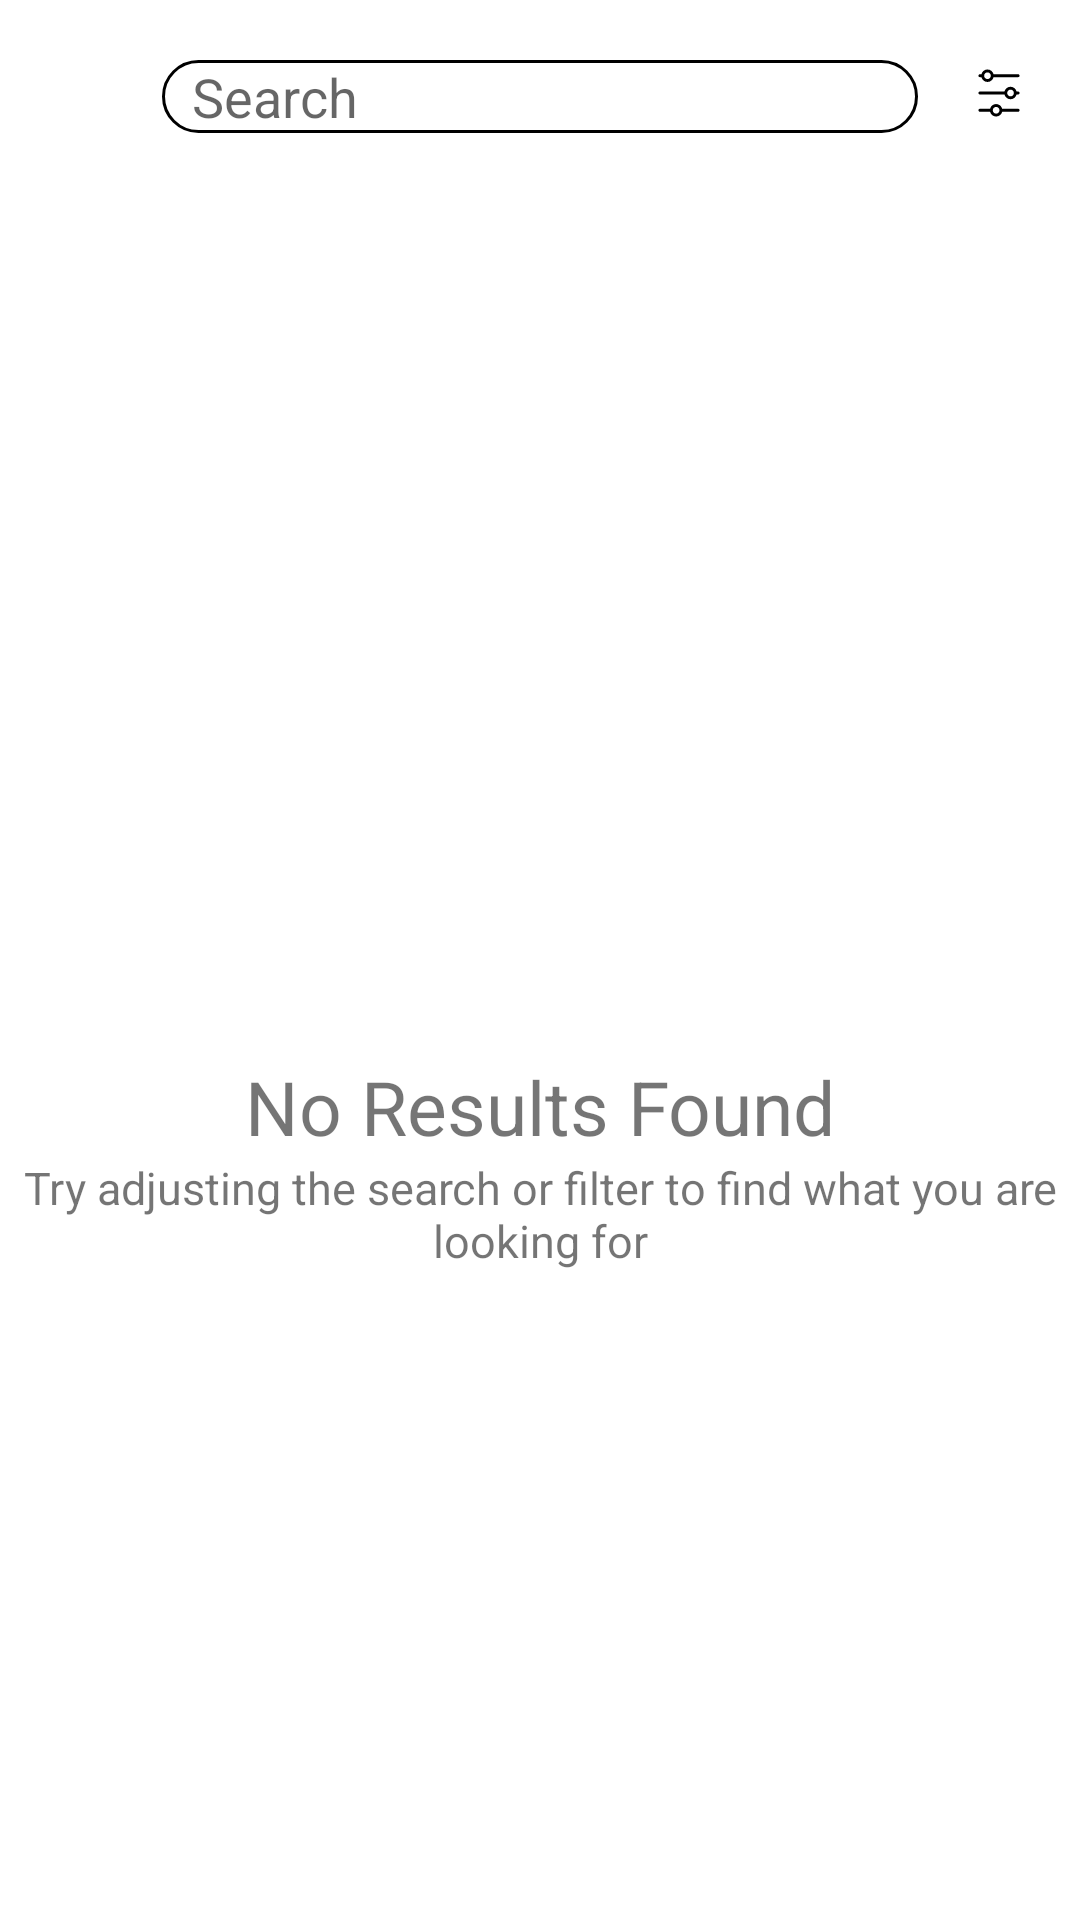

Produce the Android XML layout that renders to this screen, including the resource entries it uses.
<!-- AndroidManifest.xml: application theme AppTheme -->
<!-- res/layout/fragment_business.xml -->
<?xml version="1.0" encoding="utf-8"?>
<androidx.constraintlayout.widget.ConstraintLayout xmlns:android="http://schemas.android.com/apk/res/android"
    xmlns:app="http://schemas.android.com/apk/res-auto"
    android:layout_width="match_parent"
    android:layout_height="match_parent">

    <EditText android:id="@+id/inputSearch"
        android:layout_width="0dp"
        android:layout_height="wrap_content"
        android:drawableLeft="@drawable/baseline_search_24"
        android:background="@drawable/rounded_edittext"
        android:hint="Search"
        android:inputType="text"
        android:gravity="left"
        android:paddingLeft="10dp"
        android:layout_marginTop="20dp"
        app:layout_constraintWidth_percent="0.7"
        app:layout_constraintEnd_toEndOf="parent"
        app:layout_constraintStart_toStartOf="parent"
        app:layout_constraintTop_toTopOf="parent" />

    <ImageView
        android:id="@+id/img_filter"
        android:layout_width="50dp"
        android:layout_height="40dp"
        android:layout_marginTop="15dp"
        app:layout_constraintEnd_toEndOf="parent"
        app:layout_constraintStart_toEndOf="@+id/inputSearch"
        app:layout_constraintTop_toTopOf="parent"
        app:srcCompat="@drawable/noun_filter_24" />

    <ImageView
        android:id="@+id/img_search"
        android:layout_width="0dp"
        android:layout_height="0dp"
        app:layout_constraintEnd_toEndOf="parent"
        app:layout_constraintStart_toStartOf="parent"
        app:layout_constraintTop_toTopOf="parent"
        app:layout_constraintBottom_toBottomOf="parent"
        app:layout_constraintWidth_percent="0.2"
        app:layout_constraintHeight_percent="0.1"
        app:srcCompat="@drawable/baseline_search_24" />

    <TextView
        android:id="@+id/tv_result"
        android:layout_width="wrap_content"
        android:layout_height="wrap_content"
        android:text="No Results Found"
        android:textSize="25dp"
        app:layout_constraintTop_toBottomOf="@+id/img_search"
        app:layout_constraintStart_toStartOf="parent"
        app:layout_constraintEnd_toEndOf="parent"
        />

    <TextView
        android:layout_width="match_parent"
        android:layout_height="wrap_content"
        android:text="Try adjusting the search or filter to find what you are looking for"
        android:textSize="15dp"
        android:gravity="center"
        app:layout_constraintTop_toBottomOf="@+id/tv_result"
        app:layout_constraintStart_toStartOf="parent"
        app:layout_constraintEnd_toEndOf="parent"
        />



</androidx.constraintlayout.widget.ConstraintLayout>
<!-- resources referenced by this layout -->
<resources>
  <!-- drawable noun_filter_24 (drawable) -->
  <vector xmlns:android="http://schemas.android.com/apk/res/android"
      android:width="100dp"
      android:height="125dp"
      android:viewportWidth="100"
      android:viewportHeight="125">
    <path
        android:pathData="M68.33,51.5L68.33,51.5C67.65,54.37 65.07,56.5 62,56.5C58.93,56.5 56.35,54.36 55.67,51.5L30,51.5C29.17,51.5 28.5,50.83 28.5,50C28.5,49.17 29.17,48.5 30,48.5L55.67,48.5C56.35,45.63 58.93,43.5 62,43.5C65.07,43.5 67.65,45.64 68.33,48.5L70,48.5C70.83,48.5 71.5,49.17 71.5,50C71.5,50.83 70.83,51.5 70,51.5L68.33,51.5ZM62,46.5C60.07,46.5 58.5,48.07 58.5,50C58.5,51.93 60.07,53.5 62,53.5C63.93,53.5 65.5,51.93 65.5,50C65.5,48.07 63.93,46.5 62,46.5ZM44.33,33.5L44.33,33.5C43.65,36.37 41.07,38.5 38,38.5C34.93,38.5 32.35,36.36 31.67,33.5L30,33.5C29.17,33.5 28.5,32.83 28.5,32C28.5,31.17 29.17,30.5 30,30.5L31.67,30.5C32.35,27.63 34.93,25.5 38,25.5C41.07,25.5 43.65,27.64 44.33,30.5L70,30.5C70.83,30.5 71.5,31.17 71.5,32C71.5,32.83 70.83,33.5 70,33.5L44.33,33.5ZM38,28.5C36.07,28.5 34.5,30.07 34.5,32C34.5,33.93 36.07,35.5 38,35.5C39.93,35.5 41.5,33.93 41.5,32C41.5,30.07 39.93,28.5 38,28.5ZM53.33,69.5L53.33,69.5C52.65,72.37 50.07,74.5 47,74.5C43.93,74.5 41.35,72.36 40.67,69.5L30,69.5C29.17,69.5 28.5,68.83 28.5,68C28.5,67.17 29.17,66.5 30,66.5L40.67,66.5C41.35,63.63 43.93,61.5 47,61.5C50.07,61.5 52.65,63.64 53.33,66.5L70,66.5C70.83,66.5 71.5,67.17 71.5,68C71.5,68.83 70.83,69.5 70,69.5L53.33,69.5ZM47,64.5C45.07,64.5 43.5,66.07 43.5,68C43.5,69.93 45.07,71.5 47,71.5C48.93,71.5 50.5,69.93 50.5,68C50.5,66.07 48.93,64.5 47,64.5Z"
        android:strokeWidth="1"
        android:fillColor="#000000"
        android:fillType="nonZero"
        android:strokeColor="#00000000"/>
  </vector>
  <!-- drawable rounded_edittext (drawable) -->
  <?xml version="1.0" encoding="utf-8"?>
  <shape xmlns:android="http://schemas.android.com/apk/res/android"
      android:shape="rectangle"
      android:padding="10dp">
  
      <solid android:color="#FFFFFF" />
  
      <stroke android:width="1dp" android:color="#000000" />
      <corners
          android:bottomRightRadius="15dp"
          android:bottomLeftRadius="15dp"
          android:topLeftRadius="15dp"
          android:topRightRadius="15dp" />
  </shape>
  <style name="AppTheme" parent="Theme.MaterialComponents.DayNight.NoActionBar"> 
          
          <item name="colorPrimary">@color/blue_500</item>
          <item name="colorPrimaryVariant">@color/blue_500</item>
          <item name="colorOnPrimary">@color/white</item>
          
          <item name="colorSecondary">@color/teal_200</item>
          <item name="colorSecondaryVariant">@color/teal_700</item>
          <item name="colorOnSecondary">@color/black</item>
          
          <item name="android:statusBarColor" tools:targetApi="l">?attr/colorPrimaryVariant</item>
  
  
      </style>
  <color name="blue_500">#FF0E2F43</color>
  <color name="white">#FFFFFFFF</color>
  <color name="teal_200">#FF03DAC5</color>
  <color name="teal_700">#FF018786</color>
  <color name="black">#FF000000</color>
</resources>
